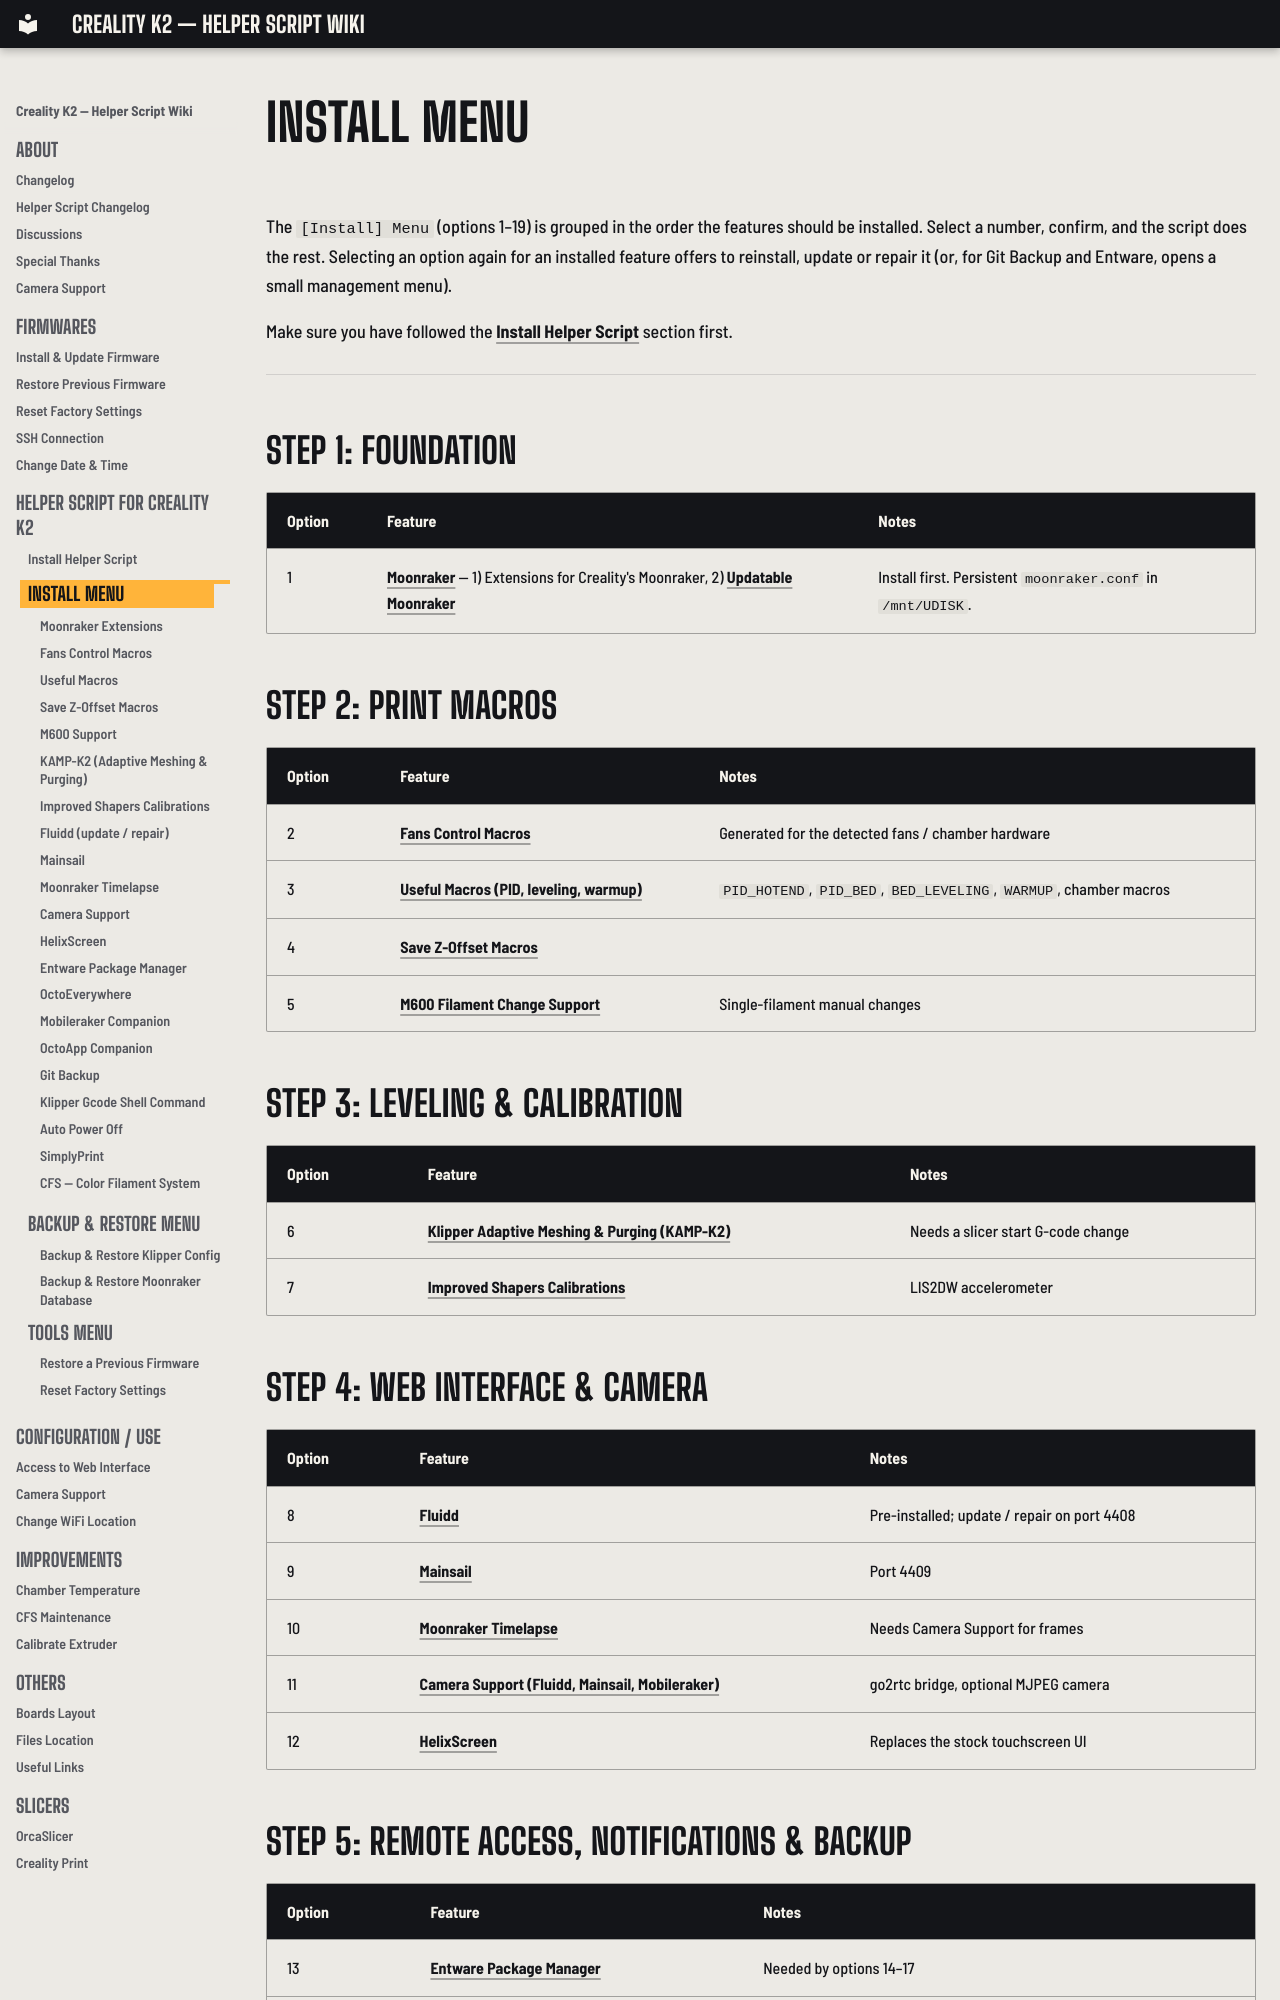

repository: bbraeu/Creality-Helper-Script-Wiki-K2 · page: helper-script/install-menu/index.html · generator: mkdocs

# Install Menu

The `[Install] Menu` (options 1–19) is grouped in the order the features should be installed. Select a number, confirm, and the script does the rest. Selecting an option again for an installed feature offers to reinstall, update or repair it (or, for Git Backup and Entware, opens a small management menu).

Make sure you have followed the [Install Helper Script](../helper-script-installation.md) section first.

---

## Step 1: Foundation

| Option | Feature | Notes |
|---|---|---|
| 1 | [Moonraker](../moonraker-k2.md) — 1) Extensions for Creality's Moonraker, 2) [Updatable Moonraker](../moonraker-k2.md#updatable-moonraker-upstream) | Install first. Persistent `moonraker.conf` in `/mnt/UDISK`. |

## Step 2: Print Macros

| Option | Feature | Notes |
|---|---|---|
| 2 | [Fans Control Macros](../fans-control-macros-k2.md) | Generated for the detected fans / chamber hardware |
| 3 | [Useful Macros (PID, leveling, warmup)](../useful-macros-k2.md) | `PID_HOTEND`, `PID_BED`, `BED_LEVELING`, `WARMUP`, chamber macros |
| 4 | [Save Z-Offset Macros](../save-z-offset-macros-k2.md) | |
| 5 | [M600 Filament Change Support](../m600-support-k2.md) | Single-filament manual changes |

## Step 3: Leveling & Calibration

| Option | Feature | Notes |
|---|---|---|
| 6 | [Klipper Adaptive Meshing & Purging (KAMP-K2)](../klipper-adaptive-meshing-and-purging-k2.md) | Needs a slicer start G-code change |
| 7 | [Improved Shapers Calibrations](../improved-shapers-calibrations-k2.md) | LIS2DW accelerometer |
